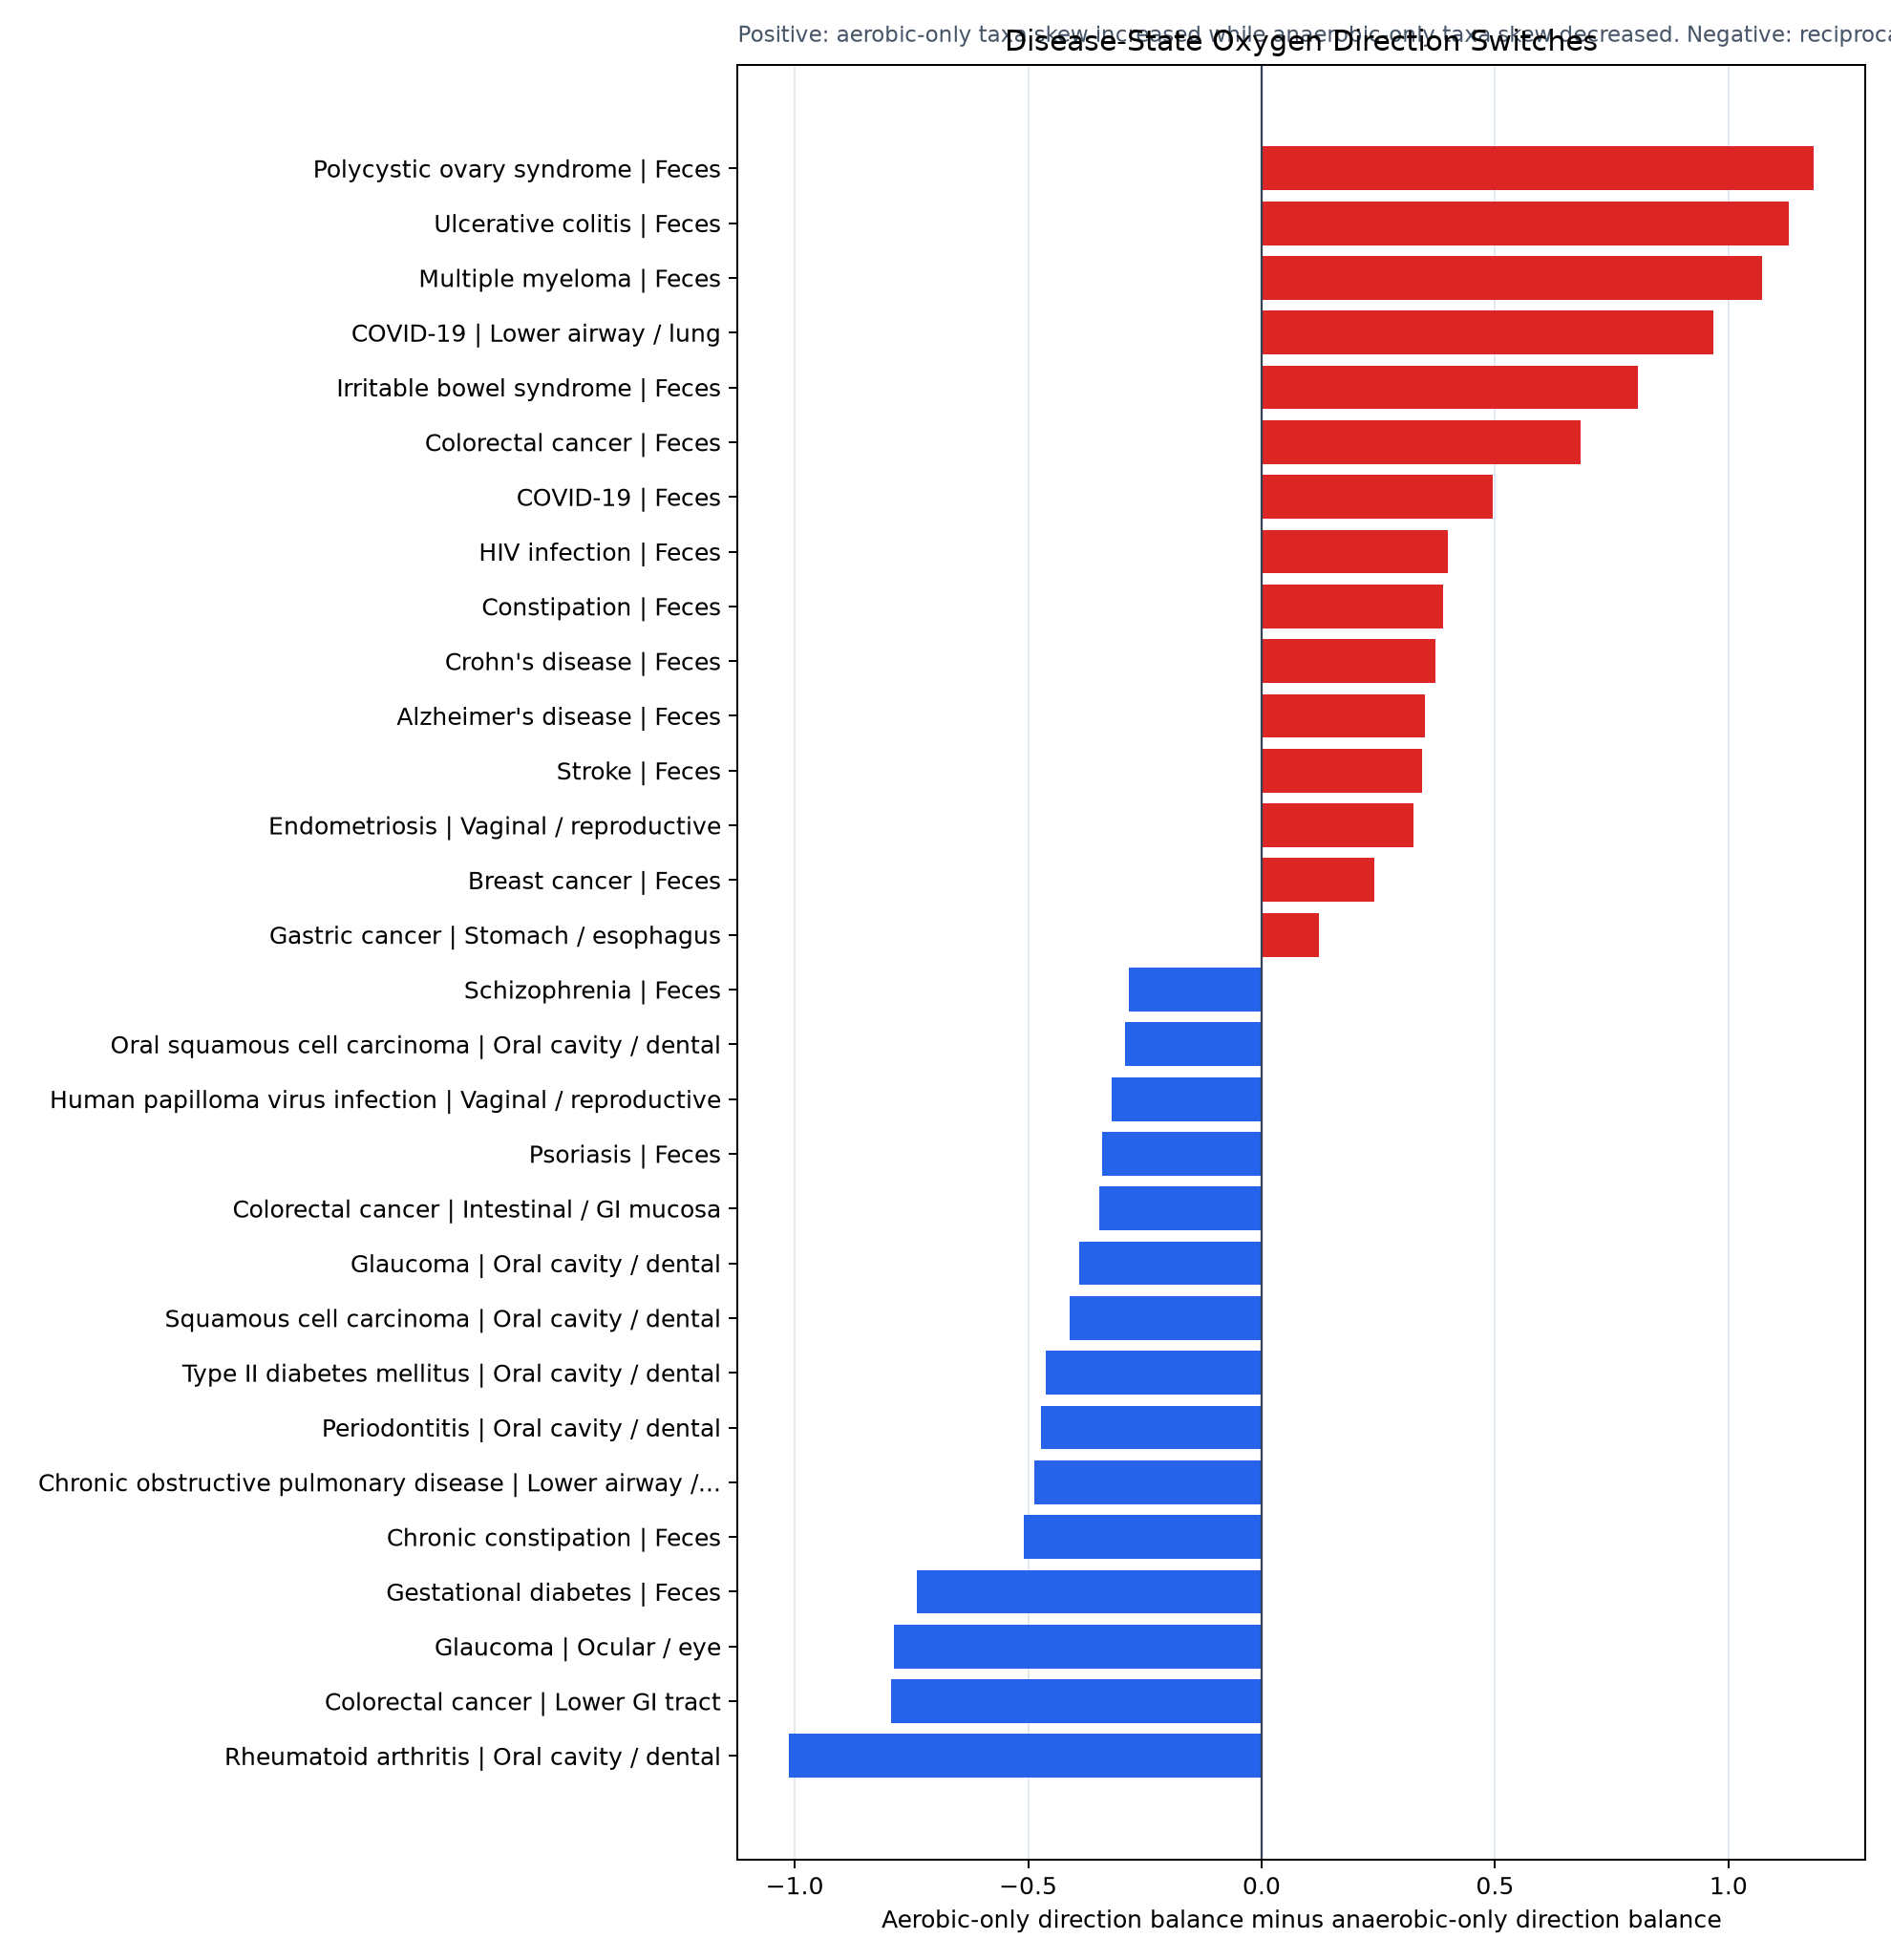

Source data for this figure (header and first rows):
condition_display	condition	body_site_display	aerobic_only_decreased_taxon_profile_cou…	anaerobic_only_decreased_taxon_profile_c…	aerobic_only_direction_balance	anaerobic_only_direction_balance	aerobic_only_increased_taxon_profile_cou…	anaerobic_only_increased_taxon_profile_c…	aerobic_only_study_count	anaerobic_only_study_count	aerobic_only_taxon_count	anaerobic_only_taxon_count	aerobic_only_taxon_profile_count	anaerobic_only_taxon_profile_count	aerobe_up_anaerobe_down_score	anaerobe_up_aerobe_down_score	support_score	rank_score
Metabolic / endocrine	Polycystic ovary syndrome	Feces	1.0	111.0	0.9429	-0.2402	34.0	68.0	6.0	11.0	25.0	92.0	35.0	179.0	1.183	-1.183	15.52	18.37
Colorectal neoplasia	Colorectal cancer	Feces	13.0	241.0	0.7833	0.1007	107.0	295.0	18.0	29.0	101.0	225.0	120.0	536.0	0.6826	-0.6826	25.12	17.14
Autoimmune / inflammatory disease	Rheumatoid arthritis	Oral cavity / dental	44.0	33.0	-0.5714	0.4407	12.0	85.0	7.0	7.0	41.0	77.0	56.0	118.0	-1.012	1.012	13.99	14.16
GI / digestive disease	Irritable bowel syndrome	Feces	4.0	203.0	0.6522	-0.1534	19.0	149.0	4.0	14.0	11.0	137.0	23.0	352.0	0.8056	-0.8056	17.46	14.06
Colorectal neoplasia	Colorectal cancer	Lower GI tract	20.0	61.0	-0.4286	0.3646	8.0	131.0	7.0	14.0	17.0	77.0	28.0	192.0	-0.7932	0.7932	16.69	13.23
Inflammatory bowel disease	Ulcerative colitis	Feces	5.0	93.0	0.7297	-0.3985	32.0	40.0	4.0	3.0	33.0	78.0	37.0	133.0	1.128	-1.128	10.69	12.06
Metabolic / endocrine	Gestational diabetes	Feces	65.0	149.0	-0.8056	-0.0681	7.0	130.0	2.0	7.0	57.0	98.0	72.0	279.0	-0.7375	0.7375	13.5	9.957
GI / digestive disease	Chronic constipation	Feces	25.0	213.0	-0.4706	0.03837	9.0	230.0	4.0	12.0	19.0	212.0	34.0	443.0	-0.509	0.509	17.48	8.897
Infectious disease	COVID-19	Feces	23.0	229.0	0.1321	-0.3631	30.0	107.0	8.0	11.0	36.0	153.0	53.0	336.0	0.4952	-0.4952	17.87	8.85
Infectious disease	HIV infection	Feces	5.0	99.0	0.5238	0.1239	16.0	127.0	6.0	17.0	15.0	97.0	21.0	226.0	0.3999	-0.3999	17.52	7.007
Cancer / neoplasia	Multiple myeloma	Feces	1.0	26.0	0.8333	-0.2381	11.0	16.0	2.0	2.0	8.0	40.0	12.0	42.0	1.071	-1.071	6.45	6.91
Infectious disease	COVID-19	Lower airway / lung	4.0	17.0	0.7949	-0.1724	35.0	12.0	2.0	2.0	38.0	28.0	39.0	29.0	0.9673	-0.9673	6.815	6.592
Oral / periodontal disease	Periodontitis	Oral cavity / dental	30.0	42.0	-0.25	0.2222	18.0	66.0	6.0	7.0	33.0	57.0	48.0	108.0	-0.4722	0.4722	13.34	6.301
Ocular / eye disease	Glaucoma	Ocular / eye	29.0	18.0	-0.1837	0.6044	20.0	73.0	2.0	2.0	23.0	46.0	49.0	91.0	-0.7881	0.7881	7.965	6.277
Infectious disease	Human papilloma virus infection	Vaginal / reproductive	13.0	10.0	0.5	0.8214	39.0	102.0	12.0	13.0	37.0	73.0	52.0	112.0	-0.3214	0.3214	16.64	5.347
Psychiatric / behavioral health	Schizophrenia	Feces	21.0	75.0	-0.1667	0.1176	15.0	95.0	9.0	14.0	29.0	101.0	36.0	170.0	-0.2843	0.2843	16.95	4.818
Inflammatory bowel disease	Crohn's disease	Feces	7.0	96.0	0.0	-0.3714	7.0	44.0	5.0	6.0	10.0	73.0	14.0	140.0	0.3714	-0.3714	12.53	4.655
Cancer / neoplasia	Squamous cell carcinoma	Oral cavity / dental	14.0	17.0	-0.12	0.2917	11.0	31.0	5.0	5.0	14.0	25.0	25.0	48.0	-0.4117	0.4117	10.32	4.249
Respiratory / airway disease	Chronic obstructive pulmonary disease	Lower airway / lung	15.0	20.0	-0.2	0.2857	10.0	36.0	3.0	3.0	18.0	27.0	25.0	56.0	-0.4857	0.4857	8.575	4.165
Ocular / eye disease	Glaucoma	Oral cavity / dental	73.0	44.0	-0.5052	-0.1139	24.0	35.0	3.0	3.0	58.0	46.0	97.0	79.0	-0.3912	0.3912	10.07	3.941
Autoimmune / inflammatory disease	Psoriasis	Feces	14.0	54.0	-0.5556	-0.2135	4.0	35.0	3.0	6.0	17.0	68.0	18.0	89.0	-0.3421	0.3421	10.78	3.688
GI / digestive disease	Constipation	Feces	4.0	29.0	0.3333	-0.05455	8.0	26.0	3.0	5.0	8.0	29.0	12.0	55.0	0.3879	-0.3879	9.271	3.596
Stroke	Stroke	Feces	5.0	45.0	0.375	0.03226	11.0	48.0	3.0	4.0	16.0	65.0	16.0	93.0	0.3427	-0.3427	9.774	3.35
Neurologic / cognitive disease	Alzheimer's disease	Feces	4.0	28.0	0.3846	0.03448	9.0	30.0	3.0	4.0	13.0	42.0	13.0	58.0	0.3501	-0.3501	8.893	3.114
Cancer / neoplasia	Oral squamous cell carcinoma	Oral cavity / dental	12.0	20.0	-0.1429	0.1489	9.0	27.0	5.0	6.0	17.0	36.0	21.0	47.0	-0.2918	0.2918	10.52	3.07
Metabolic / endocrine	Type II diabetes mellitus	Oral cavity / dental	12.0	8.0	-0.2632	0.2	7.0	12.0	2.0	2.0	17.0	18.0	19.0	20.0	-0.4632	0.4632	5.937	2.75
Metabolic / endocrine	Obesity	Feces	24.0	269.0	0.07692	-0.03661	28.0	250.0	10.0	29.0	44.0	186.0	52.0	519.0	0.1135	-0.1135	23.42	2.659
Reproductive / hormonal health	Cervical glandular intraepithelial neopl…	Vaginal / reproductive	33.0	86.0	-0.1379	0.02273	25.0	90.0	8.0	8.0	38.0	57.0	58.0	176.0	-0.1607	0.1607	15.47	2.485
Reproductive / hormonal health	Endometriosis	Vaginal / reproductive	2.0	3.0	0.8261	0.5	21.0	9.0	4.0	3.0	22.0	10.0	23.0	12.0	0.3261	-0.3261	7.452	2.43
Infectious disease	COVID-19	Upper airway / nasal	98.0	109.0	-0.2895	-0.172	54.0	77.0	13.0	15.0	80.0	83.0	152.0	186.0	-0.1174	0.1174	19.62	2.304
Colorectal neoplasia	Colorectal cancer	Intestinal / GI mucosa	18.0	6.0	0.05263	0.4	20.0	14.0	2.0	2.0	33.0	13.0	38.0	20.0	-0.3474	0.3474	6.563	2.28
Neurologic / cognitive disease	Parkinson's disease	Feces	19.0	337.0	0.09524	0.01462	23.0	347.0	13.0	49.0	28.0	215.0	42.0	684.0	0.08062	-0.08062	27.3	2.201
Cancer / neoplasia	Breast cancer	Feces	4.0	26.0	0.4286	0.1875	10.0	38.0	2.0	5.0	14.0	47.0	14.0	64.0	0.2411	-0.2411	9.086	2.19
Ocular / eye disease	Dry eye syndrome	Ocular / eye	107.0	11.0	-0.237	-0.1	66.0	9.0	8.0	5.0	79.0	13.0	173.0	20.0	-0.137	0.137	13.9	1.905
Cancer / neoplasia	Gastric cancer	Stomach / esophagus	30.0	47.0	0.01639	-0.1059	31.0	38.0	5.0	6.0	31.0	44.0	61.0	85.0	0.1223	-0.1223	12.4	1.516
Colorectal neoplasia	Colorectal cancer	Oral cavity / dental	23.0	34.0	0.02128	-0.09677	24.0	28.0	4.0	4.0	23.0	29.0	47.0	62.0	0.1181	-0.1181	10.33	1.219
Infectious disease	Human papilloma virus infection	Oral cavity / dental	6.0	9.0	0.2941	0.1818	11.0	13.0	3.0	3.0	15.0	19.0	17.0	22.0	0.1123	-0.1123	7.178	0.8061
Cancer / neoplasia	Esophageal cancer	Oral cavity / dental	15.0	25.0	-0.6667	-0.5625	3.0	7.0	2.0	2.0	13.0	18.0	18.0	32.0	-0.1042	0.1042	6.328	0.6592
Oral / periodontal disease	Oral mucositis	Oral cavity / dental	5.0	10.0	0.2308	0.3103	8.0	19.0	3.0	3.0	12.0	21.0	13.0	29.0	-0.07958	0.07958	7.319	0.5824
